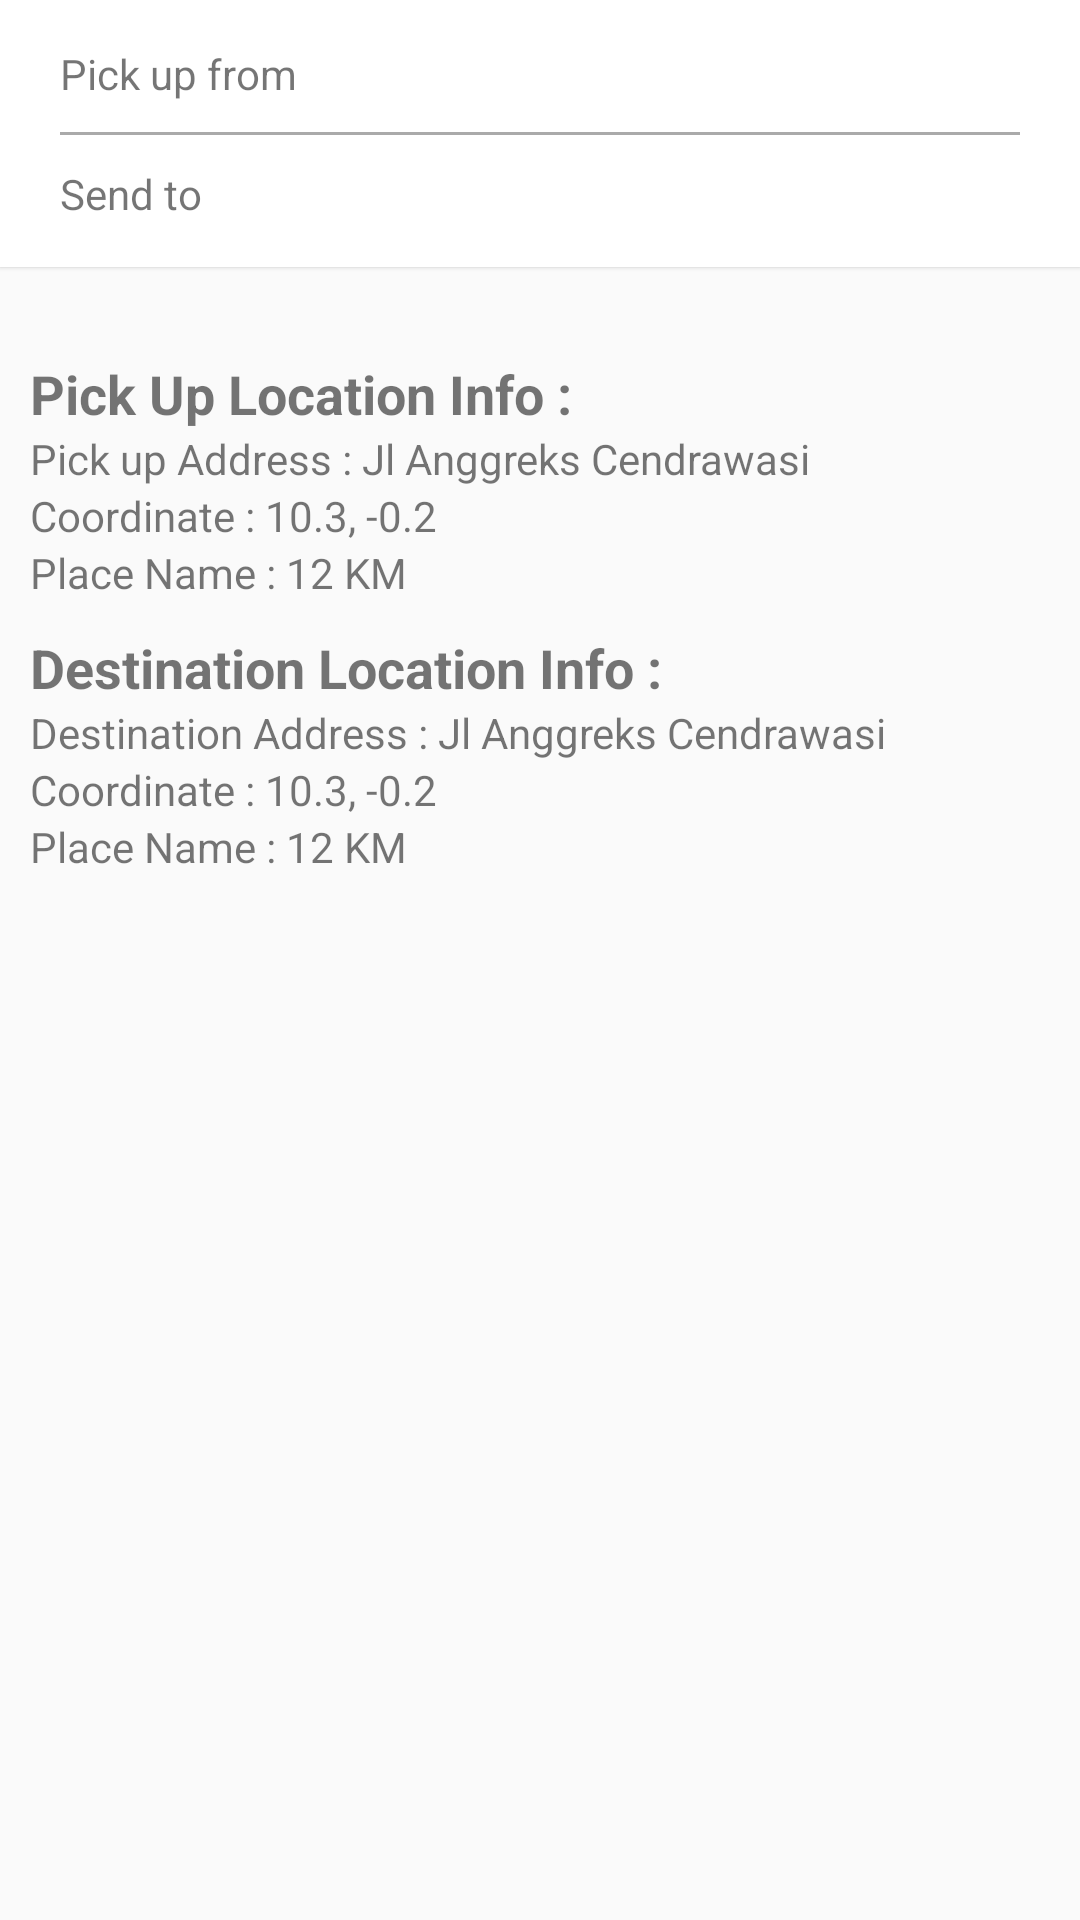

This screen was rendered from an Android layout file. Write that file and the resources it references.
<!-- AndroidManifest.xml: application theme AppTheme -->
<!-- res/layout/activity_place_auto_complete.xml -->
<?xml version="1.0" encoding="utf-8"?>
<LinearLayout
        xmlns:android="http://schemas.android.com/apk/res/android"
        xmlns:tools="http://schemas.android.com/tools"
        xmlns:app="http://schemas.android.com/apk/res-auto"
        android:layout_width="match_parent"
        android:layout_height="match_parent"
        tools:context=".ui.maps.PlaceAutoCompleteActivity"
        android:orientation="vertical">

    <LinearLayout
            android:layout_width="match_parent"
            android:layout_height="wrap_content"
            android:orientation="vertical"
            android:elevation="1dp"
            android:paddingHorizontal="20dp"
            android:paddingVertical="15dp"
            android:background="@android:color/white">

        <HorizontalScrollView
                android:layout_width="match_parent"
                android:scrollbars="none"
                android:layout_height="wrap_content">

            <TextView
                    android:id="@+id/tvPickUpFrom"
                    android:layout_width="match_parent"
                    android:maxLines="1"
                    android:layout_height="wrap_content"
                    android:text="Pick up from" />

        </HorizontalScrollView>

        <LinearLayout
                android:layout_width="match_parent"
                android:layout_height="1dp"
                android:layout_marginHorizontal="0dp"
                android:layout_marginVertical="10dp"
                android:background="@android:color/darker_gray">

        </LinearLayout>

        <HorizontalScrollView
                android:layout_width="match_parent"
                android:scrollbars="none"
                android:layout_height="wrap_content">

            <TextView
                    android:id="@+id/tvDestLocation"
                    android:layout_width="match_parent"
                    android:layout_height="wrap_content"
                    android:maxLines="1"
                    android:text="Send to" />

        </HorizontalScrollView>

    </LinearLayout>

    <LinearLayout
            android:layout_width="match_parent"
            android:layout_height="wrap_content"
            android:padding="10dp"
            android:orientation="vertical" android:id="@+id/scd"
            android:layout_marginTop="20dp">

        <TextView
                android:layout_width="wrap_content"
                android:layout_height="wrap_content"
                android:textStyle="bold"
                android:text="Pick Up Location Info :"
                android:textSize="18sp"/>

        <TextView
                android:id="@+id/tvPickUpAddr"
                android:layout_width="wrap_content"
                android:layout_height="wrap_content"
                android:text="Pick up Address : Jl Anggreks Cendrawasi"
                android:textSize="14sp"/>

        <TextView
                android:id="@+id/tvPickUpLatLng"
                android:layout_width="wrap_content"
                android:layout_height="wrap_content"
                android:text="Coordinate : 10.3, -0.2"
                android:textSize="14sp"/>

        <TextView
                android:id="@+id/tvPickUpName"
                android:layout_width="wrap_content"
                android:layout_height="wrap_content"
                android:text="Place Name : 12 KM"
                android:textSize="14sp"/>

        <TextView
                android:layout_width="wrap_content"
                android:layout_height="wrap_content"
                android:textStyle="bold"
                android:layout_marginTop="10dp"
                android:text="Destination Location Info :"
                android:textSize="18sp"/>

        <TextView
                android:id="@+id/tvDestLocAddr"
                android:layout_width="wrap_content"
                android:layout_height="wrap_content"
                android:text="Destination Address : Jl Anggreks Cendrawasi"
                android:textSize="14sp"/>

        <TextView
                android:id="@+id/tvDestLocLatLng"
                android:layout_width="wrap_content"
                android:layout_height="wrap_content"
                android:text="Coordinate : 10.3, -0.2"
                android:textSize="14sp"/>

        <TextView
                android:id="@+id/tvDestLocName"
                android:layout_width="wrap_content"
                android:layout_height="wrap_content"
                android:text="Place Name : 12 KM"
                android:textSize="14sp"/>
    </LinearLayout>

</LinearLayout>
<!-- resources referenced by this layout -->
<resources>
  <style name="AppTheme" parent="Theme.AppCompat.Light.DarkActionBar">
          
          <item name="colorPrimary">@color/Gold</item>
          <item name="colorPrimaryDark">@android:color/black</item>
          <item name="colorAccent">@color/LightSkyBlue</item>
      </style>
  <color name="Gold">#FFD700</color>
  <color name="LightSkyBlue">#87CEFA</color>
</resources>
